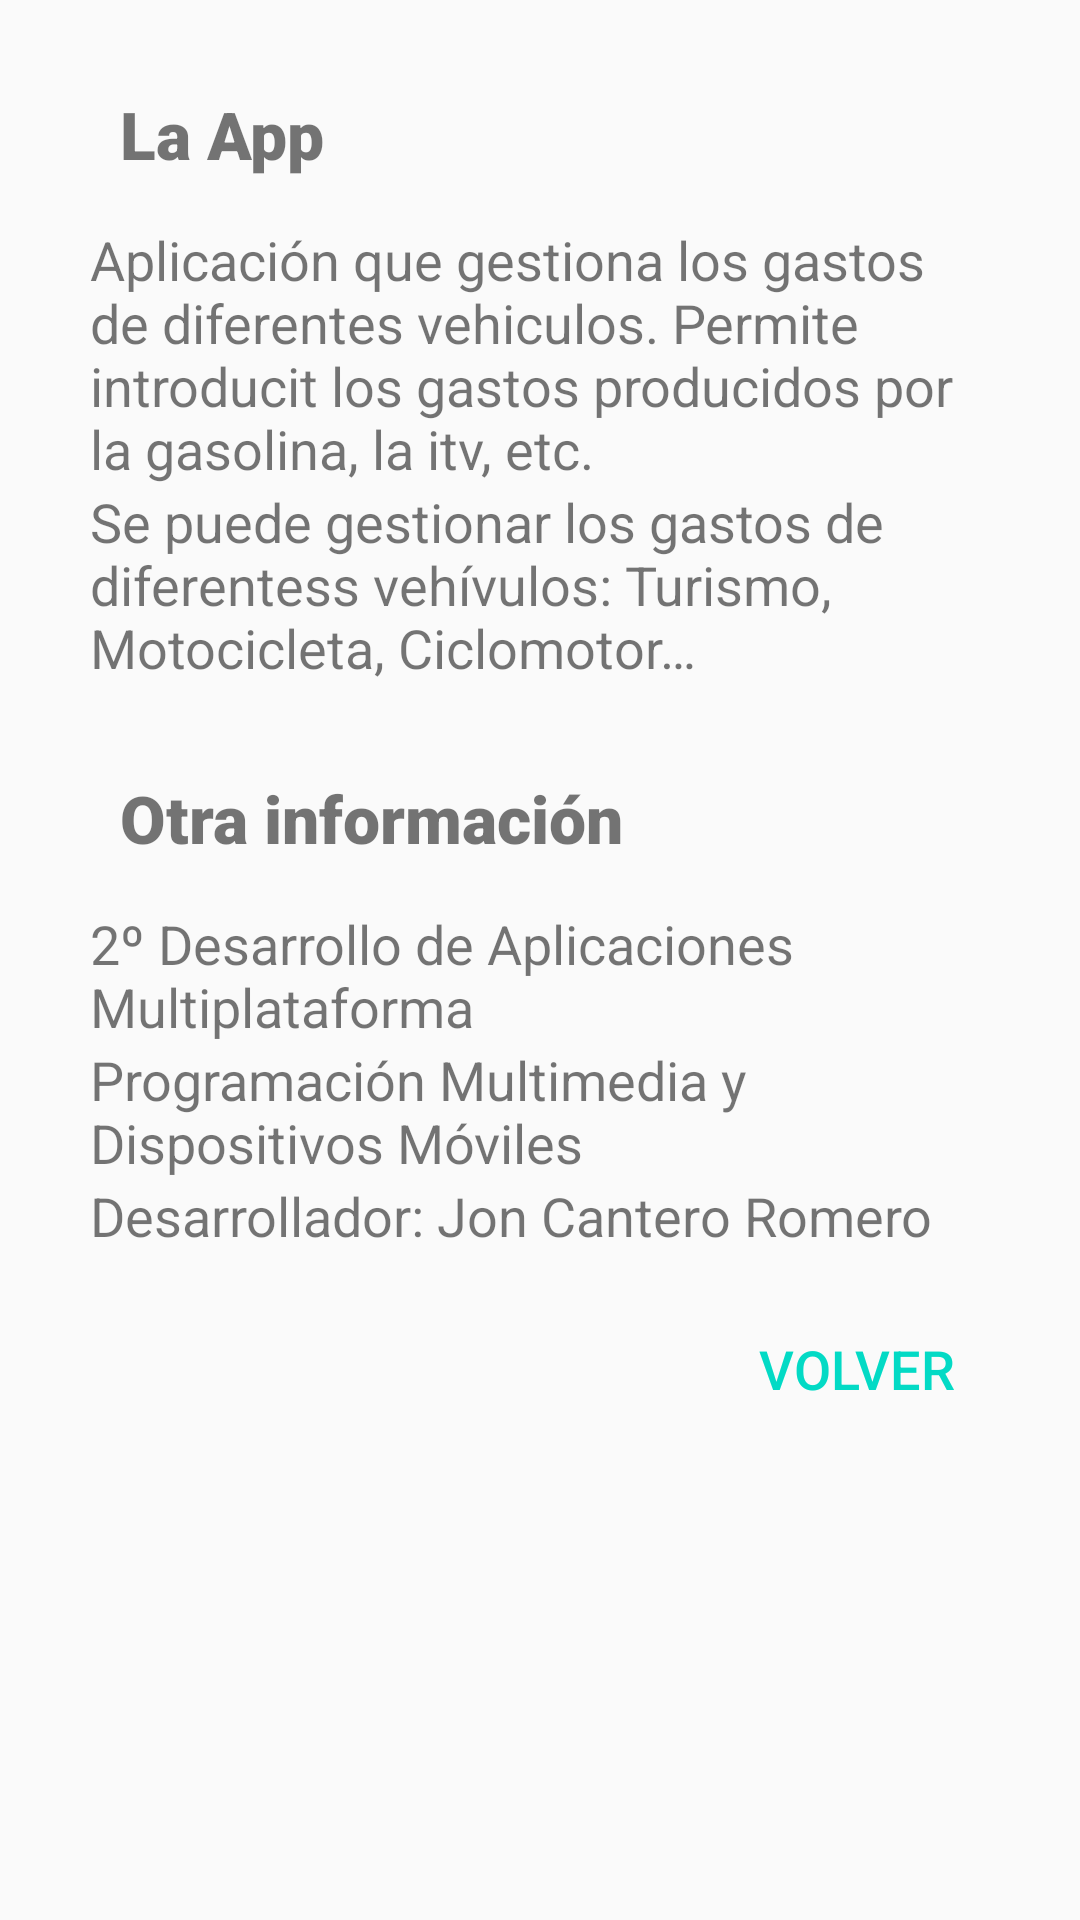

The Android layout XML behind this screen, and the referenced resources:
<!-- AndroidManifest.xml: application theme AppTheme -->
<!-- res/layout/dialog_about_us.xml -->
<?xml version="1.0" encoding="utf-8"?>
<LinearLayout xmlns:android="http://schemas.android.com/apk/res/android"
    android:orientation="vertical"
    android:layout_width="match_parent"
    android:layout_height="match_parent">

    <TextView
        android:id="@+id/txtTituloDialogInfo"
        android:fontFamily="sans-serif-black"
        android:layout_width="wrap_content"
        android:layout_height="wrap_content"
        android:text="@string/abaut_us_txttitulo"
        android:layout_marginLeft="40dp"
        android:layout_marginTop="30dp"
        android:layout_marginBottom="15dp"
        android:textSize="22dp" />

    <TextView
        android:id="@+id/editTextGastoMensual"
        android:layout_gravity="center_vertical|end"
        android:layout_width="match_parent"
        android:layout_height="wrap_content"
        android:layout_marginLeft="30dp"
        android:layout_marginRight="30dp"
        android:textSize="18dp"
        android:ems="10"
        android:text="@string/abaut_us_txt"/>


    <TextView
        android:id="@+id/editTextGastoAnual"
        android:layout_gravity="center_vertical|end"
        android:layout_width="match_parent"
        android:layout_height="wrap_content"
        android:layout_marginLeft="30dp"
        android:layout_marginRight="30dp"
        android:textSize="18dp"
        android:ems="10"
        android:text="@string/abaut_us_txt2"/>

    <TextView
        android:id="@+id/textViewTitulo2"
        android:fontFamily="sans-serif-black"
        android:layout_width="wrap_content"
        android:layout_height="wrap_content"
        android:text="@string/abaut_us_txttitulo2"
        android:layout_marginLeft="40dp"
        android:layout_marginTop="30dp"
        android:layout_marginBottom="15dp"
        android:textSize="22dp" />

    <TextView
        android:layout_width="wrap_content"
        android:layout_marginLeft="30dp"
        android:layout_marginRight="30dp"
        android:layout_height="wrap_content"
        android:textSize="18sp"
        android:text="@string/abaut_us_txtciclo" />
    <TextView
        android:id="@+id/textViewAsignatura"
        android:layout_width="wrap_content"
        android:layout_height="wrap_content"
        android:textSize="18sp"
        android:layout_marginLeft="30dp"
        android:layout_marginRight="30dp"
        android:text="@string/abaut_us_txtasignatura" />
    <TextView
        android:id="@+id/textViewDesarrollador"
        android:layout_width="wrap_content"
        android:layout_height="wrap_content"
        android:textSize="18sp"
        android:layout_marginLeft="30dp"
        android:layout_marginRight="30dp"
        android:text="@string/abaut_us_desarrollador" />

    <Button
        android:id="@+id/buttonVolver"
        style="@style/Widget.AppCompat.Button.Borderless.Colored"
        android:layout_width="wrap_content"
        android:layout_height="wrap_content"
        android:layout_gravity="right"
        android:layout_marginRight="30dp"
        android:textSize="18dp"
        android:layout_marginTop="15dp"
        android:text="@string/dialog_vehicle_buttonVolver" />

</LinearLayout>
<!-- resources referenced by this layout -->
<resources>
  <string name="abaut_us_desarrollador">Desarrollador: Jon Cantero Romero</string>
  <string name="abaut_us_txt">Aplicación que gestiona los gastos de diferentes vehiculos. Permite introducit los gastos producidos por la gasolina, la itv, etc. </string>
  <string name="abaut_us_txt2">Se puede gestionar los gastos de diferentess vehívulos: Turismo, Motocicleta, Ciclomotor…</string>
  <string name="abaut_us_txtasignatura">Programación Multimedia y Dispositivos Móviles</string>
  <string name="abaut_us_txtciclo">2º Desarrollo de Aplicaciones Multiplataforma</string>
  <string name="abaut_us_txttitulo">La App</string>
  <string name="abaut_us_txttitulo2">Otra información</string>
  <string name="dialog_vehicle_buttonVolver">VOLVER</string>
  <style name="AppTheme" parent="Theme.AppCompat.Light.DarkActionBar">
          
          <item name="colorPrimary">@color/colorPrimary</item>
          <item name="colorPrimaryDark">@color/colorPrimaryDark</item>
          <item name="colorAccent">@color/colorAccent</item>
  
      </style>
  <!-- not gathered from this repository: default colours our renderer supplied (Android Studio template values) -->
  <color name="colorPrimary">#FF6200EE</color>
  <color name="colorPrimaryDark">#FF3700B3</color>
  <color name="colorAccent">#FF03DAC5</color>
</resources>
